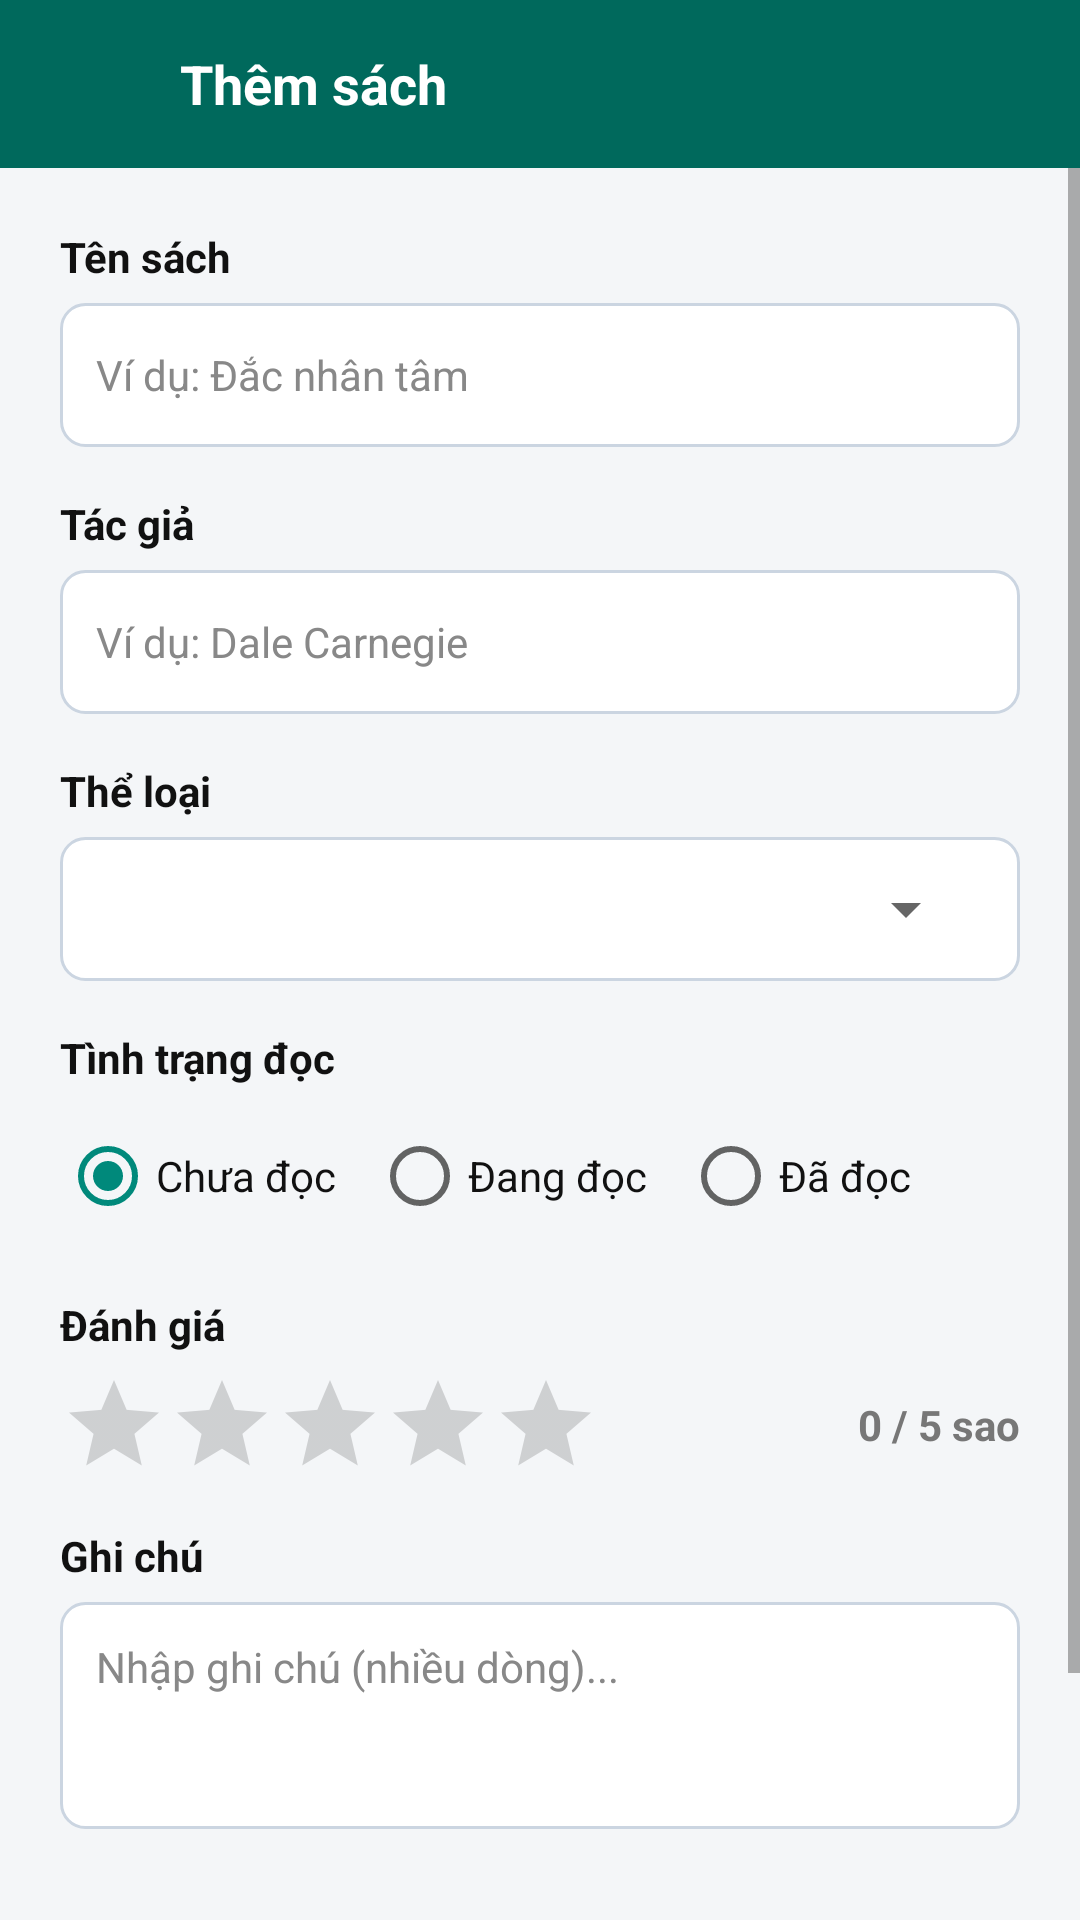

Layout XML and referenced resources for this Android screen:
<!-- AndroidManifest.xml: application theme Theme.QlyThuVien -->
<!-- res/layout/activity_add_book.xml -->
<?xml version="1.0" encoding="utf-8"?>
<LinearLayout xmlns:android="http://schemas.android.com/apk/res/android"
    xmlns:app="http://schemas.android.com/apk/res-auto"
    android:layout_width="match_parent"
    android:layout_height="match_parent"
    android:fitsSystemWindows="true"
    android:background="@color/background"
    android:orientation="vertical">

    
    <LinearLayout
        android:layout_width="match_parent"
        android:layout_height="56dp"
        android:background="@color/primary"
        android:gravity="center_vertical"
        android:orientation="horizontal"
        android:paddingStart="12dp"
        android:paddingEnd="16dp">

        <ImageButton
            android:id="@+id/btnBackAdd"
            android:layout_width="40dp"
            android:layout_height="40dp"
            android:background="?android:attr/selectableItemBackgroundBorderless"
            android:contentDescription="Quay lại"
            android:src="@drawable/ic_arrow_back"
            app:tint="@color/white" />

        <TextView
            android:layout_width="wrap_content"
            android:layout_height="wrap_content"
            android:layout_marginStart="8dp"
            android:text="@string/add_book_title"
            android:textColor="@color/white"
            android:textSize="18sp"
            android:textStyle="bold" />
    </LinearLayout>

    <ScrollView
        android:layout_width="match_parent"
        android:layout_height="0dp"
        android:layout_weight="1"
        android:fillViewport="true">

        <LinearLayout
            android:layout_width="match_parent"
            android:layout_height="wrap_content"
            android:orientation="vertical"
            android:padding="20dp">

            
            <TextView
                android:layout_width="wrap_content"
                android:layout_height="wrap_content"
                android:text="@string/book_name_label"
                android:textColor="@color/text_primary"
                android:textSize="14sp"
                android:textStyle="bold" />

            <EditText
                android:id="@+id/edtBookTitle"
                android:layout_width="match_parent"
                android:layout_height="48dp"
                android:layout_marginTop="6dp"
                android:background="@drawable/bg_input_field"
                android:hint="@string/book_name_hint"
                android:inputType="text"
                android:paddingStart="12dp"
                android:paddingEnd="12dp"
                android:textColor="@color/text_primary"
                android:textColorHint="@color/text_muted"
                android:textSize="14sp" />

            
            <TextView
                android:layout_width="wrap_content"
                android:layout_height="wrap_content"
                android:layout_marginTop="16dp"
                android:text="@string/author_label"
                android:textColor="@color/text_primary"
                android:textSize="14sp"
                android:textStyle="bold" />

            <EditText
                android:id="@+id/edtBookAuthor"
                android:layout_width="match_parent"
                android:layout_height="48dp"
                android:layout_marginTop="6dp"
                android:background="@drawable/bg_input_field"
                android:hint="@string/author_hint"
                android:inputType="text"
                android:paddingStart="12dp"
                android:paddingEnd="12dp"
                android:textColor="@color/text_primary"
                android:textColorHint="@color/text_muted"
                android:textSize="14sp" />


            
            <TextView
                android:layout_width="wrap_content"
                android:layout_height="wrap_content"
                android:layout_marginTop="16dp"
                android:text="@string/category_label"
                android:textColor="@color/text_primary"
                android:textSize="14sp"
                android:textStyle="bold" />

            <FrameLayout
                android:layout_width="match_parent"
                android:layout_height="48dp"
                android:layout_marginTop="6dp"
                android:background="@drawable/bg_input_field">

                <Spinner
                    android:id="@+id/spCategory"
                    android:layout_width="match_parent"
                    android:layout_height="match_parent"
                    android:spinnerMode="dropdown" />
            </FrameLayout>

            
            <TextView
                android:layout_width="wrap_content"
                android:layout_height="wrap_content"
                android:layout_marginTop="16dp"
                android:text="@string/reading_status_label"
                android:textColor="@color/text_primary"
                android:textSize="14sp"
                android:textStyle="bold" />

            <RadioGroup
                android:id="@+id/rgStatus"
                android:layout_width="match_parent"
                android:layout_height="wrap_content"
                android:layout_marginTop="6dp"
                android:orientation="horizontal">

                <RadioButton
                    android:id="@+id/rbNotRead"
                    android:layout_width="wrap_content"
                    android:layout_height="wrap_content"
                    android:checked="true"
                    android:text="@string/status_not_read"
                    android:textColor="@color/text_primary"
                    android:textSize="14sp" />

                <RadioButton
                    android:id="@+id/rbReading"
                    android:layout_width="wrap_content"
                    android:layout_height="wrap_content"
                    android:layout_marginStart="12dp"
                    android:text="@string/status_reading"
                    android:textColor="@color/text_primary"
                    android:textSize="14sp" />

                <RadioButton
                    android:id="@+id/rbReadDone"
                    android:layout_width="wrap_content"
                    android:layout_height="wrap_content"
                    android:layout_marginStart="12dp"
                    android:text="@string/status_read_done"
                    android:textColor="@color/text_primary"
                    android:textSize="14sp" />
            </RadioGroup>

            
            <TextView
                android:layout_width="wrap_content"
                android:layout_height="wrap_content"
                android:layout_marginTop="16dp"
                android:text="@string/rating_label"
                android:textColor="@color/text_primary"
                android:textSize="14sp"
                android:textStyle="bold" />

            <LinearLayout
                android:layout_width="match_parent"
                android:layout_height="wrap_content"
                android:layout_marginTop="6dp"
                android:gravity="center_vertical"
                android:orientation="horizontal">

                <RatingBar
                    android:id="@+id/rbAddRating"
                    style="?android:attr/ratingBarStyleIndicator"
                    android:layout_width="wrap_content"
                    android:layout_height="wrap_content"
                    android:isIndicator="false"
                    android:numStars="5"
                    android:progressTint="@color/star_color"
                    android:rating="0"
                    android:secondaryProgressTint="@color/star_color"
                    android:stepSize="1" />

                <View
                    android:layout_width="0dp"
                    android:layout_height="1dp"
                    android:layout_weight="1" />

                <TextView
                    android:id="@+id/tvRatingValue"
                    android:layout_width="wrap_content"
                    android:layout_height="wrap_content"
                    android:text="0 / 5 sao"
                    android:textColor="@color/text_secondary"
                    android:textSize="14sp"
                    android:textStyle="bold" />
            </LinearLayout>

            
            <TextView
                android:layout_width="wrap_content"
                android:layout_height="wrap_content"
                android:layout_marginTop="16dp"
                android:text="@string/note_label"
                android:textColor="@color/text_primary"
                android:textSize="14sp"
                android:textStyle="bold" />

            <EditText
                android:id="@+id/edtBookNote"
                android:layout_width="match_parent"
                android:layout_height="wrap_content"
                android:layout_marginTop="6dp"
                android:background="@drawable/bg_input_field"
                android:gravity="top|start"
                android:hint="@string/note_hint"
                android:inputType="textMultiLine"
                android:minLines="3"
                android:padding="12dp"
                android:textColor="@color/text_primary"
                android:textColorHint="@color/text_muted"
                android:textSize="14sp" />

            
            <com.google.android.material.button.MaterialButton
                android:id="@+id/btnSaveBook"
                android:layout_width="match_parent"
                android:layout_height="54dp"
                android:layout_marginTop="28dp"
                android:layout_marginBottom="24dp"
                android:backgroundTint="@color/primary"
                android:text="@string/btn_save_book"
                android:textAllCaps="false"
                android:textColor="@color/white"
                android:textSize="16sp"
                android:textStyle="bold"
                app:cornerRadius="27dp" />

        </LinearLayout>
    </ScrollView>
</LinearLayout>
<!-- resources referenced by this layout -->
<resources>
  <color name="background">#F4F6F8</color>
  <color name="primary">#00695C</color>
  <color name="star_color">#FFB300</color>
  <color name="text_muted">#888888</color>
  <color name="text_primary">#111111</color>
  <color name="text_secondary">#777777</color>
  <color name="white">#FFFFFF</color>
  <!-- drawable bg_input_field (drawable) -->
  <?xml version="1.0" encoding="utf-8"?>
  <shape xmlns:android="http://schemas.android.com/apk/res/android"
      android:shape="rectangle">
      <solid android:color="@color/input_bg" />
      <stroke android:width="1dp" android:color="@color/input_border" />
      <corners android:radius="8dp" />
      <padding android:left="14dp" android:top="12dp" android:right="14dp" android:bottom="12dp" />
  </shape>
  <string name="add_book_title">Thêm sách</string>
  <string name="author_hint">Ví dụ: Dale Carnegie</string>
  <string name="author_label">Tác giả</string>
  <string name="book_name_hint">Ví dụ: Đắc nhân tâm</string>
  <string name="book_name_label">Tên sách</string>
  <string name="btn_save_book">Lưu sách</string>
  <string name="category_label">Thể loại</string>
  <string name="note_hint">Nhập ghi chú (nhiều dòng)...</string>
  <string name="note_label">Ghi chú</string>
  <string name="rating_label">Đánh giá</string>
  <string name="reading_status_label">Tình trạng đọc</string>
  <string name="status_not_read">Chưa đọc</string>
  <string name="status_read_done">Đã đọc</string>
  <string name="status_reading">Đang đọc</string>
  <style name="Theme.QlyThuVien" parent="Theme.MaterialComponents.Light.NoActionBar">
          
          <item name="colorPrimary">@color/primary</item>
          <item name="colorPrimaryVariant">@color/primary_dark</item>
          <item name="colorOnPrimary">@color/white</item>
          
          <item name="colorSecondary">@color/accent</item>
          <item name="colorSecondaryVariant">@color/primary_variant</item>
          <item name="colorOnSecondary">@color/white</item>
          
          <item name="android:statusBarColor">@color/primary_dark</item>
          <item name="android:windowLightStatusBar">false</item>
          <item name="android:colorBackground">@color/background</item>
      </style>
  <color name="input_bg">#FFFFFF</color>
  <color name="input_border">#CBD5E1</color>
  <color name="primary_dark">#004D40</color>
  <color name="accent">#00897B</color>
  <color name="primary_variant">#00796B</color>
</resources>
